Image classification data set "train_val_dir" (royanfauzimaulana25/Kerani on GitHub). Class labels (3): cercospora leaf spot, healthy, rust.

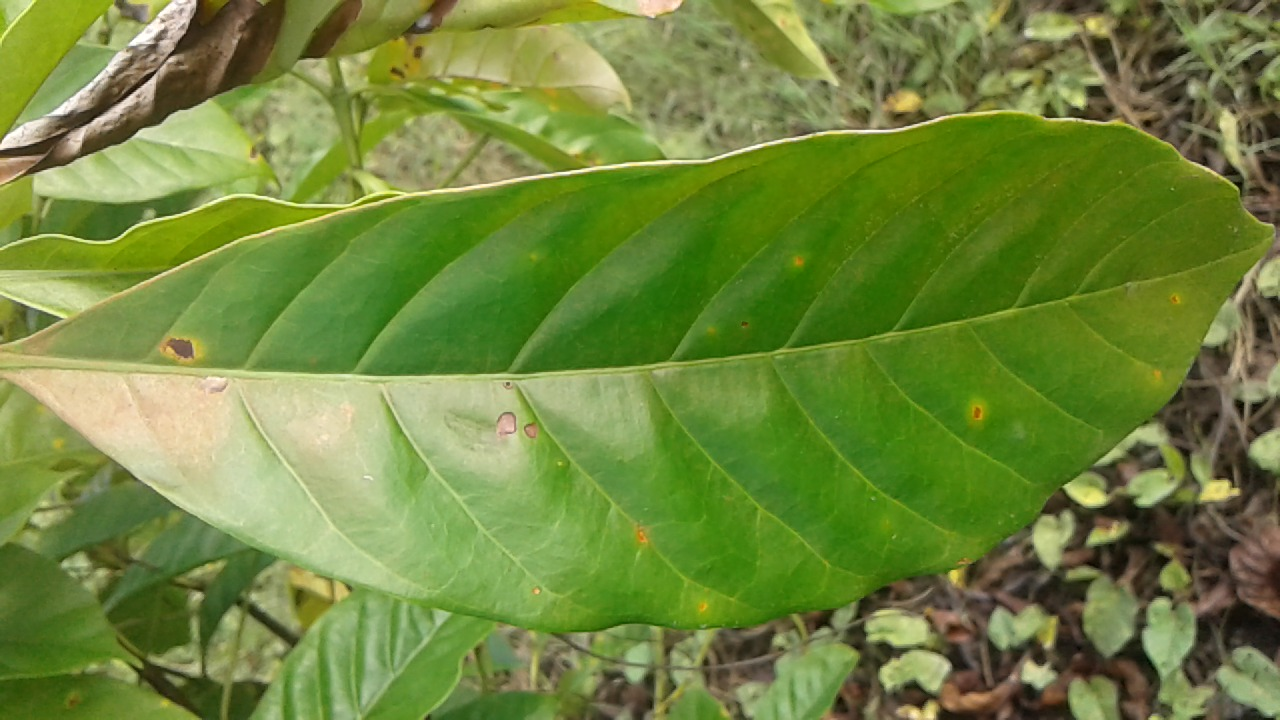
Label: rust

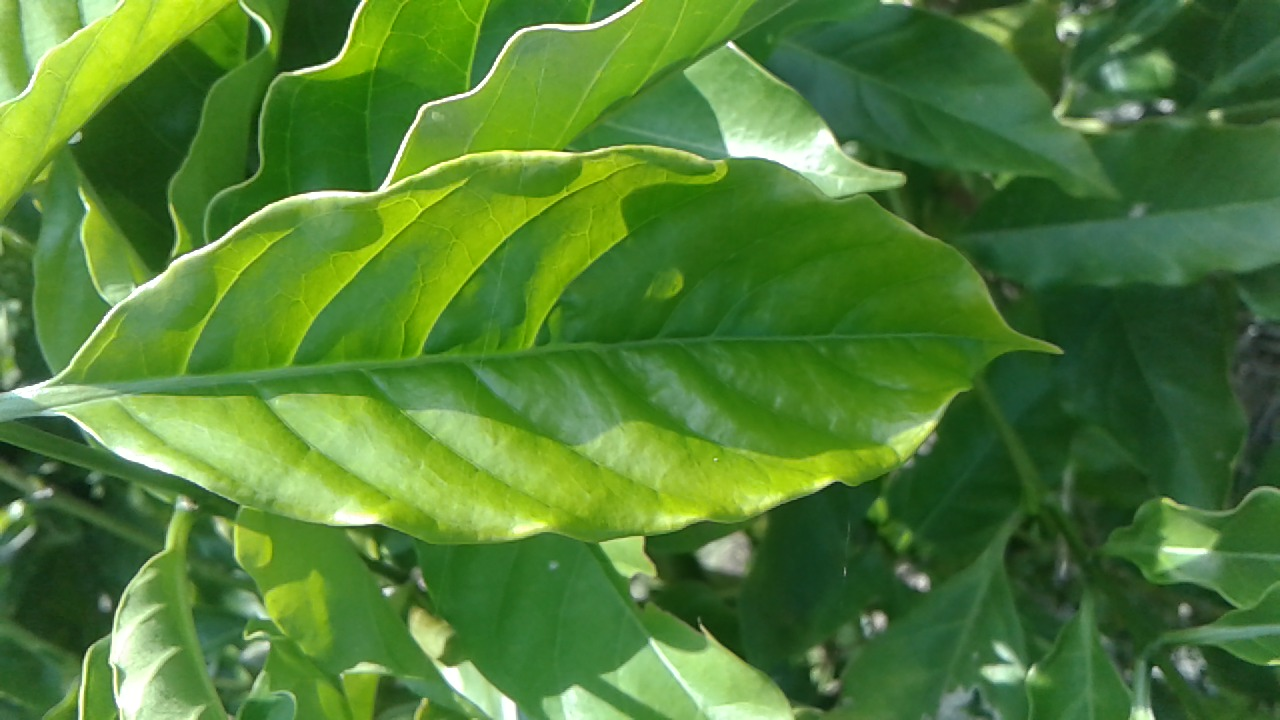
Label: healthy

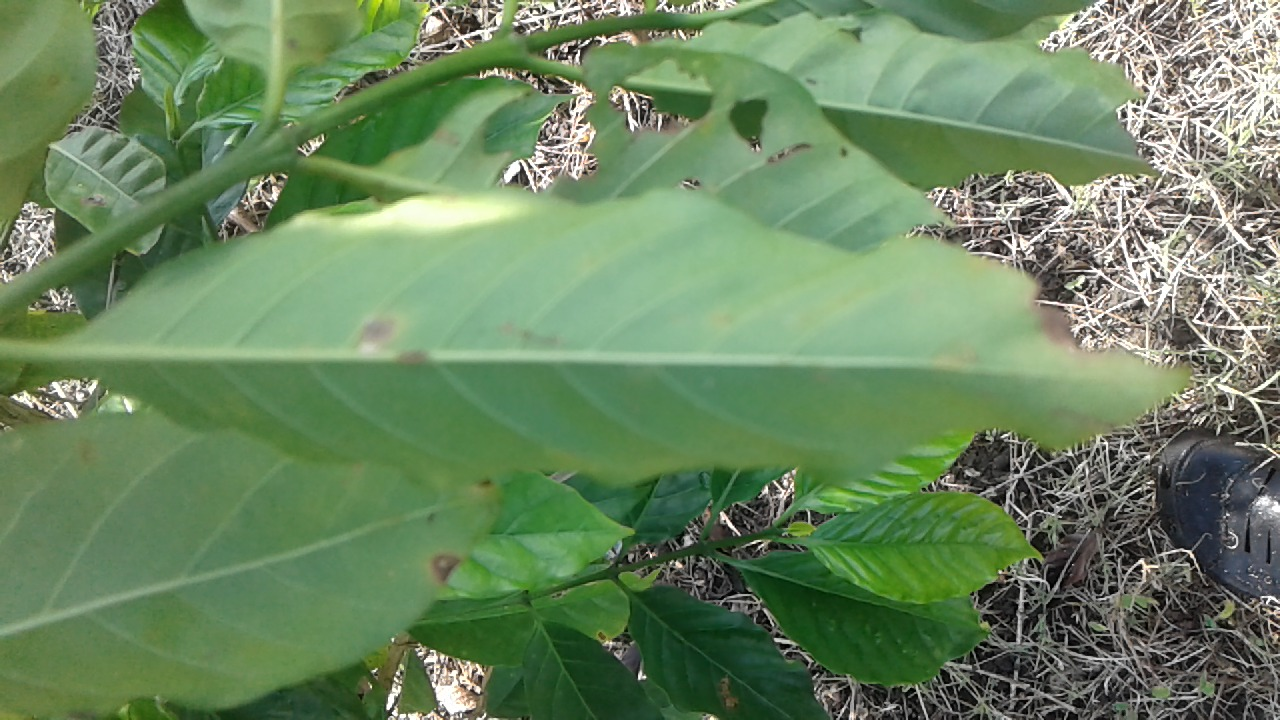
Label: rust

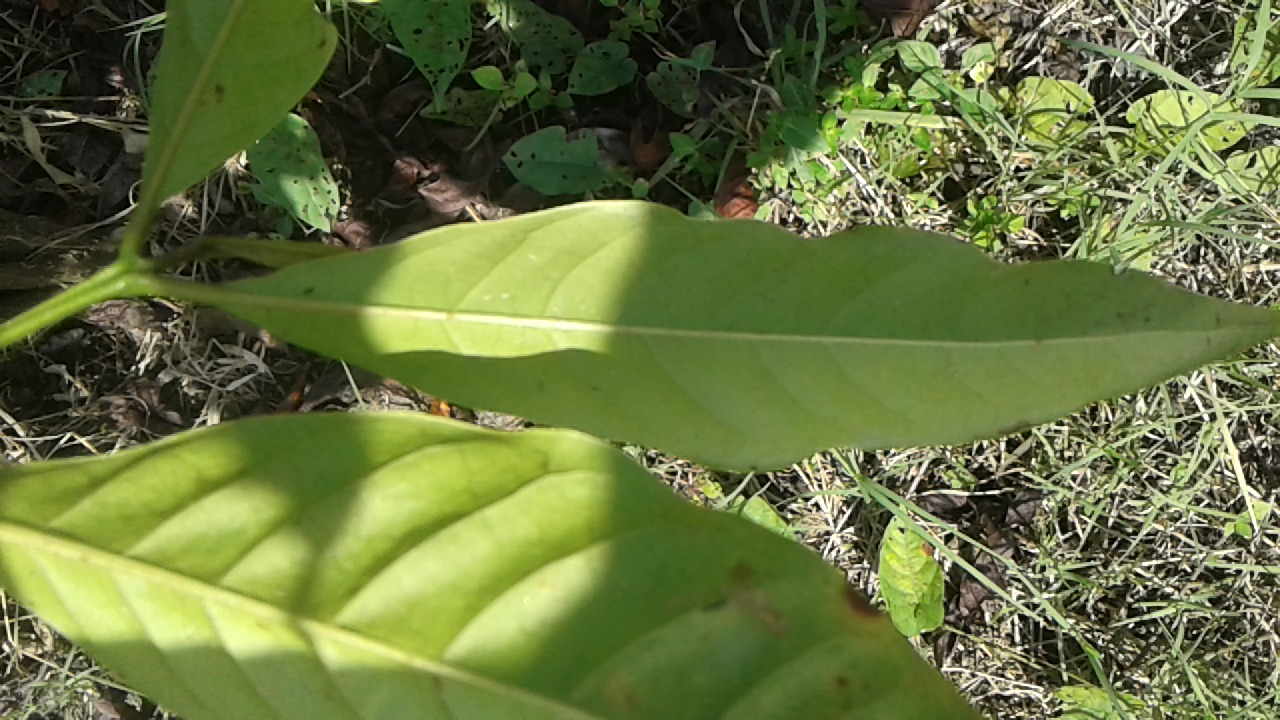
Label: healthy

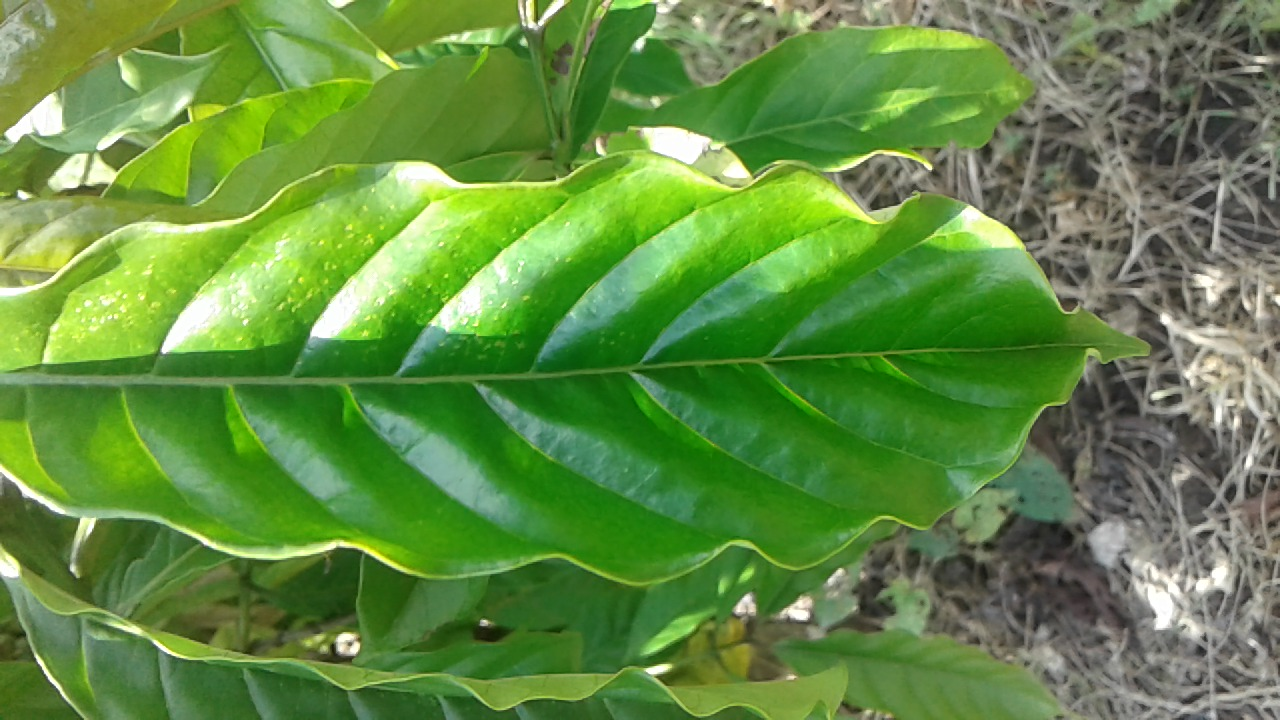
Label: healthy

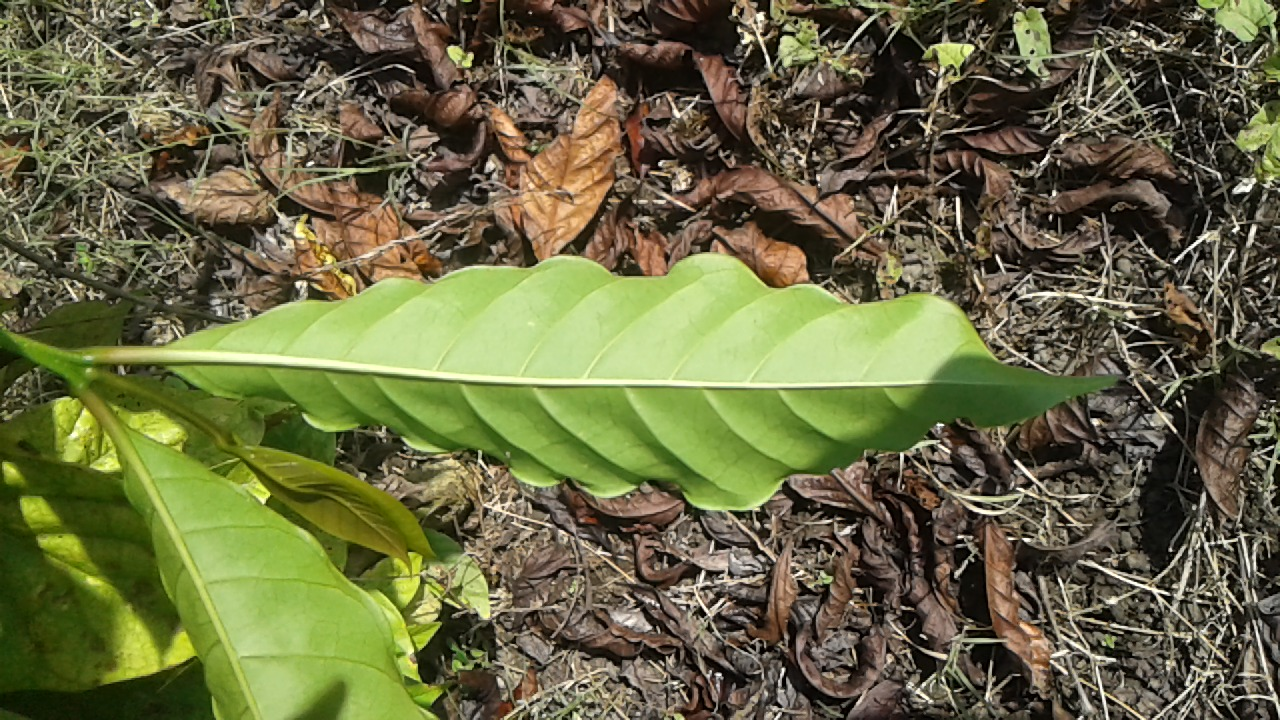
Label: healthy
